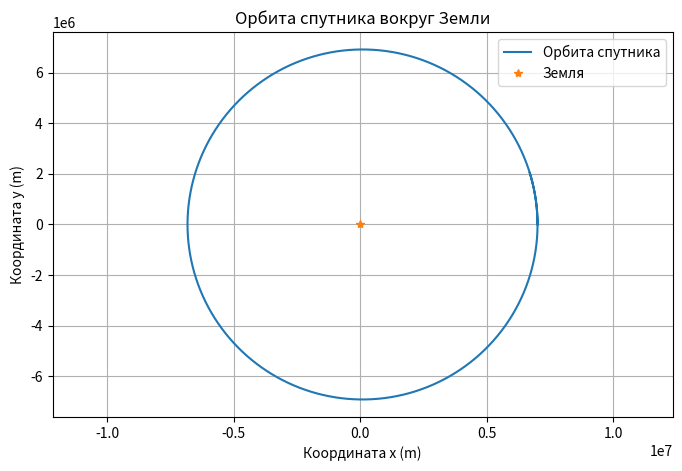

This figure's Python source:
import numpy as np
import matplotlib.pyplot as plt

#Constants
G = 6.67430e-11  #Gravitational constant 
M = 5.972e24     #Mass of the Earth
mu = G * M       #Standard gravitational parameter

#Initial conditions
r0 = np.array([7e6, 0])       #Initial position vector (m) 
v0 = np.array([0, 7500])      #Initial velocity vector (m/s)

#Time parameters
dt = 1                         #Time step (s)
t_total = 6000                 #Total simulation time (s)
num_steps = int(t_total / dt)  #Number of steps

# Arrays to store position and velocity
r = np.zeros((num_steps, 2))   # Position array [x, y]
v = np.zeros((num_steps, 2))   # Velocity array [vx, vy]

# Set initial conditions
r[0] = r0
v[0] = v0

# Numerical integration (Euler's method)
for i in range(1, num_steps):
    # Calculate the distance from the center
    #The norm shape of vector
    distance = np.linalg.norm(r[i-1])
    
    # Calculate the acceleration due to gravity
    a = -mu * r[i-1] / distance**3
    
    # Update velocity and position
    v[i] = v[i-1] + a * dt
    r[i] = r[i-1] + v[i] * dt

# Plot the orbit
plt.figure(figsize=(8, 5))
plt.plot(r[:, 0], r[:, 1], label="Орбита спутника")
plt.plot(0, 0, '*', label="Земля")  # Earth at the center
plt.xlabel("Координата x (m)")
plt.ylabel("Координата y (m)")
plt.title("Орбита спутника вокруг Земли")
plt.legend()
plt.grid(True)
plt.axis("equal")
plt.savefig("EllipsSatel.png")
plt.show()